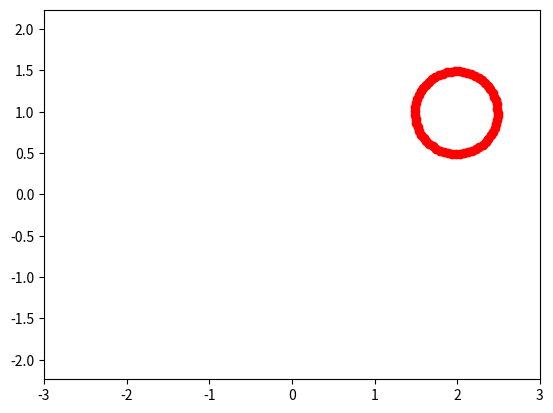

Generate this figure with matplotlib:
import matplotlib.pyplot as plt
import numpy as np
from matplotlib.animation import FuncAnimation


def circle_move(R, vx0, vy0, time):
    x0 = vx0 * time + 1
    y0 = vy0 * time
    alpha = np.arange(0, 2*np.pi, 0.1)
    x = x0 + R*np.cos(alpha)
    y = y0 + R*np.sin(alpha)
    return x, y


fig, ax = plt.subplots()
ball, = plt.plot([], [], 'o', color='r', label='Ball')


def animate(i):
    ball.set_data(circle_move(R=0.5, vx0=0.01, vy0=0.01, time=i))
    return ball
   

edge = 3
plt.axis('equal')
ax.set_xlim(-edge, edge)
ax.set_ylim(-edge, edge)

ani = FuncAnimation(fig, animate, frames=100, interval=30)
ani.save('animation_3.gif', writer="pillow")
